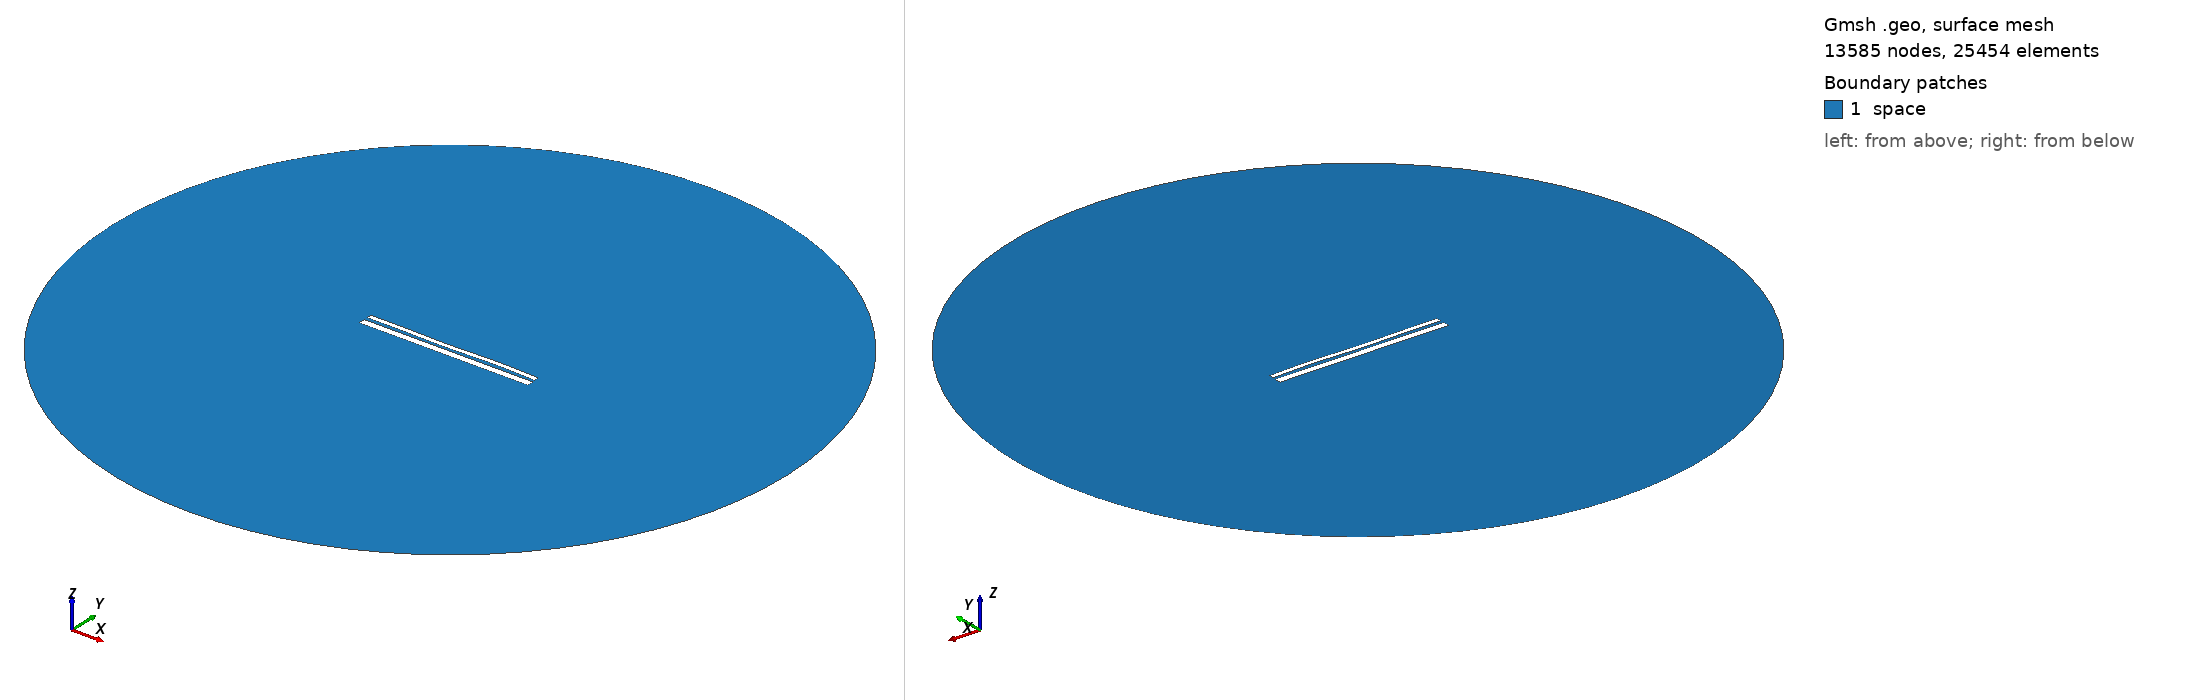

Gmsh geometry script, surface-meshed: 13585 nodes, 25454 surface elements. Boundary patches (legend numbers): 1 space. Left view from above one corner, right view from below the opposite corner. Legend entries are the model's physical surfaces. The drawing asked Gmsh for element sizes between 1% and 20% of the model's largest extent; the script's own settings can give other sizes.

=== 12655.geo (drawn) ===
//---------------------------------------
// Geometry kernel
//---------------------------------------

SetFactory("OpenCASCADE");



//---------------------------------------
// Parameters of the geometry
//---------------------------------------

// Overetch of the upper plate
overetch = 0.5;

// Distance between the plates
distance = 1.5;

// Discretization over the x axis (for the deformation)
nx = 50; 

// Length of the plate
L = 100 - overetch; 

// Number of modes
n = 4; 

// 1st mode coefficient
coeff(1) = -0.075;
beta(1) = 0.596864 * 3.1415926535 / L;

// 2nd mode coefficient
coeff(2) = -0.075;
beta(2) = 1.49418 * 3.1415926535 / L;

// 3rd mode coefficient
coeff(3) = -0.15;
beta(3) = 2.50025 * 3.1415926535 / L;

// 4th mode coefficient
coeff(4) = 0.15;
beta(4) = 3.49999 * 3.1415926535 / L;



//---------------------------------------
// Upper plate (deformed rectangle)
//---------------------------------------

// Coordiantes of the upper plate
xmin = -50;
xmax = 50 - overetch;

// Height of the upper plate
yheight = 4 - 2 * overetch;

// Indexes of the points
UpperID[] = {};
LowerID[] = {};
LeftID[] = {};
RightID[] = {};

// Point index
p = 1;

// Horizontal edges
For i In {1:nx}
    x = xmin + (i-1)*(xmax - xmin)/(nx-1);

    y_bottom = distance / 2 + overetch;
    For j In {1:n}
        C = (Cosh(beta(j)*L) + Cos(beta(j)*L)) / (Sinh(beta(j)*L) + Sin(beta(j)*L));
        y_bottom  = y_bottom + coeff(j) * (Cosh(beta(j)*(x+50)) - Cos(beta(j)*(x+50)) - C * (Sinh(beta(j)*(x+50)) - Sin(beta(j)*(x+50))));
    EndFor

    y_top = y_bottom + yheight;

    Point(p) = {x, y_top, 0, 1.0};
    UpperID[i] = p;
    p = p + 1;

    Point(p) = {x, y_bottom, 0, 1.0};
    LowerID[i] = p;
    p = p + 1;
EndFor

// Create point lists
UpperPts[] = {}; LowerPts[] = {};
For i In {1:nx}
  UpperPts[] += {UpperID[i]};
  LowerPts[] += {LowerID[i]};
EndFor

// Build splines
Spline(1) = {UpperPts[]};
Spline(2) = {LowerPts[]};
Line(3) = {LowerPts[nx-1], UpperPts[nx-1]};
Line(4) = {LowerPts[0], UpperPts[0]};

// Build the plane surface
Curve Loop(1) = {2, 3, -1, -4};
Plane Surface(1) = {1};



//---------------------------------------
// Lower plate (rectangle)
//---------------------------------------

// Vertices
Point(1001) = {-50, -1, 0, 1.0};
Point(1002) = { 50, -1, 0, 1.0};
Point(1003) = { 50,  -5, 0, 1.0};
Point(1004) = {-50,  -5, 0, 1.0};

// Edges
Line(5) = {1001, 1002};
Line(6) = {1002, 1003};
Line(7) = {1003, 1004};
Line(8) = {1004, 1001};

// Plane surface
Line Loop(2) = {5, 6, 7, 8};
Plane Surface(2) = {2}; 



//---------------------------------------
// Outer (fictious) boundary
//---------------------------------------

// Points
Point(1005) = {0, 0, 0};       // Center
Point(1006) = {200, 0, 0};     // Start point
Point(1007) = {0, 200, 0};     // 90 degrees
Point(1008) = {-200, 0, 0};    // 180 degrees
Point(1009) = {0, -200, 0};    // 270 degrees

// Circle arcs (each needs start, center, end)
Circle(9) = {1006, 1005, 1007};
Circle(10) = {1007, 1005, 1008};
Circle(11) = {1008, 1005, 1009};
Circle(12) = {1009, 1005, 1006};

// Plane surface for the entire domain
Curve Loop(3) = {9, 10, 11, 12};
Surface(3) = {3};

// Subtract the plates from the whole domain to obtain the actual domain where we want to solve the equations
BooleanDifference{ Surface{3}; Delete; }{ Surface{1}; Surface{2}; Delete; }




//---------------------------------------
// Transfinite Lines/Curves
//---------------------------------------

// Set the number of points on the boundaries
r = 7;

// Plates
Transfinite Curve {1, 2} = 50*r Using Progression 1;
Transfinite Curve {3, 4} = 2*r Using Progression 1;
Transfinite Line {5, 7} = 50*r Using Progression 1;
Transfinite Line {6, 8} = 2*r Using Progression 1;

// Outer boundary
Transfinite Line {9, 10, 11, 12} = 20 Using Progression 1;



//---------------------------------------
// Physical groups
//---------------------------------------                

// Physical curves (boundaries)
Physical Line("force_segment", 10) = {2};
Physical Line("upper_plate", 11) = {1, 3, 4};
Physical Line("lower_plate", 12) = {5, 6, 7, 8};
Physical Line("boundary", 20) = {9, 10, 11, 12};

// Physical Surfaces
Physical Surface("space", 30) = {3};



//---------------------------------------
// 6. Generate the Mesh
//---------------------------------------

// 2D mesh generation
Mesh 2;
